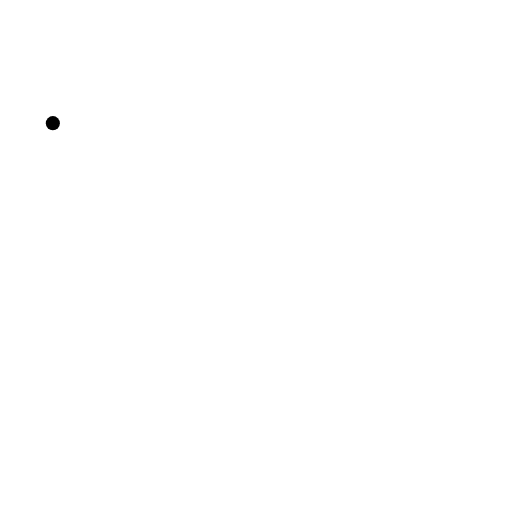
t = 0.00 s
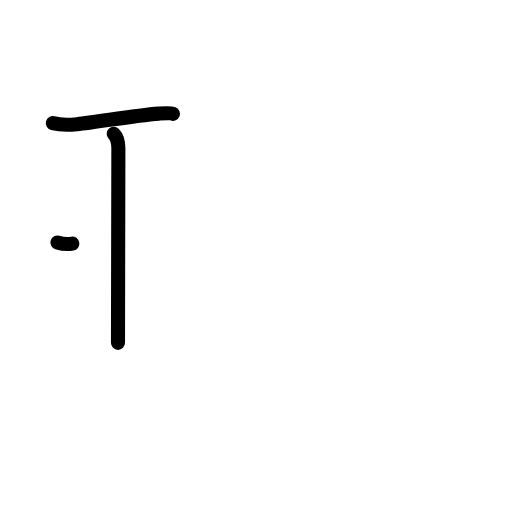
t = 2.20 s
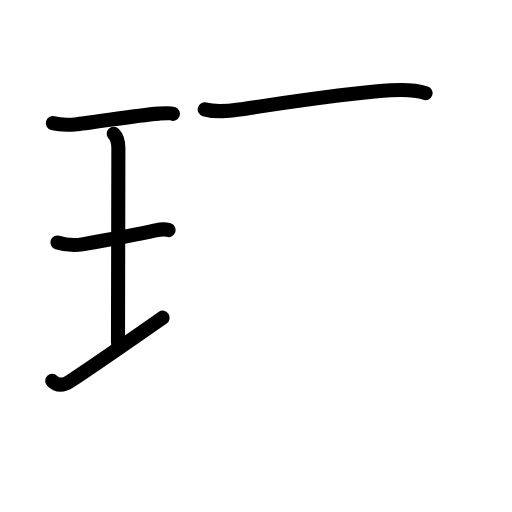
t = 4.40 s
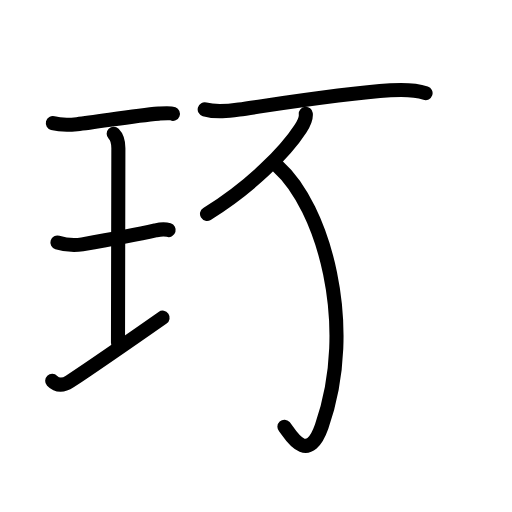
t = 6.60 s
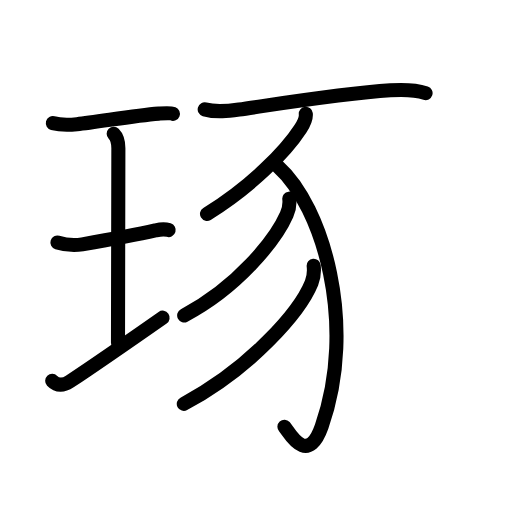
t = 8.80 s
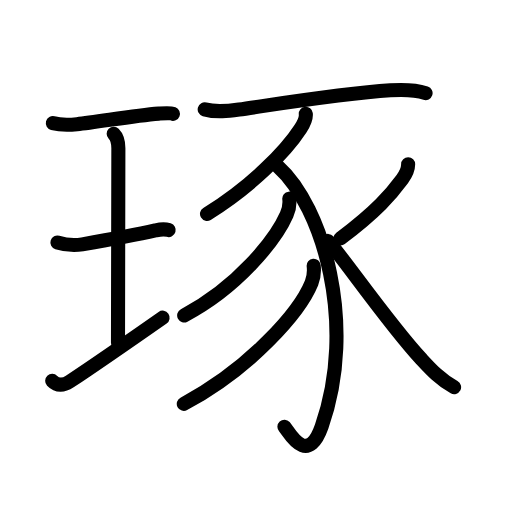
t = 11.00 s

The animated SVG that drew these frames (rendered in a browser with its animation timeline set to each time). Animation: 35 SMIL elements (animate=35); one cycle of 11.00 s.

<?xml version="1.0" encoding="UTF-8"?>
<!--
AniKanjiVG is licensed by CC-BY-SA Paul C. Sommerhoff (https://bitbucket.org/sommerhoff/anikanjivg).
AniKanjiVG uses KanjiVG which is licensed by CC-BY-SA Ulrich Apel (http://kanjivg.tagaini.net).
See also http://creativecommons.org/licenses/by-sa/3.0/
-->
<svg xmlns:kvg='http://kanjivg.tagaini.net' xmlns='http://www.w3.org/2000/svg' width='109' height='109' viewBox='0 0 109 109' style='fill:none;stroke:#000000;stroke-width:3;stroke-linecap:round;stroke-linejoin:round;' id="kvg:kanji_07422"><g id="kvg:07422" kvg:element="琢"><g id="kvg:07422-g1" kvg:element="王" kvg:original="玉" kvg:partial="true" kvg:position="left" kvg:radical="general"><path id="kvg:07422-s1" kvg:type="㇐" d="M11.25,26.22c1.5,0.4,3.81,0.35,5.14,0.22c4.15-0.39,11.88-1.81,17.41-2.25c0.82-0.07,2.33-0.23,3.01,0.04"><animate attributeName="d" begin="0.0s" dur="0.3333333333333333s" from="M11.25,26.22C11.25,26.22,11.25,26.22,11.25,26.22" to="M11.25,26.22c1.5,0.4,3.81,0.35,5.14,0.22" />
<animate attributeName="d" begin="0.3333333333333333s" dur="0.3333333333333333s" from="M11.25,26.22c1.5,0.4,3.81,0.35,5.14,0.22c0,0,0,0,0,0,0" to="M11.25,26.22c1.5,0.4,3.81,0.35,5.14,0.22c4.15-0.39,11.88-1.81,17.41-2.25" />
<animate attributeName="d" begin="0.6666666666666666s" dur="0.3333333333333333s" from="M11.25,26.22c1.5,0.4,3.81,0.35,5.14,0.22c4.15-0.39,11.88-1.81,17.41-2.25c0,0,0,0,0,0,0" to="M11.25,26.22c1.5,0.4,3.81,0.35,5.14,0.22c4.15-0.39,11.88-1.81,17.41-2.25c0.82-0.07,2.33-0.23,3.01,0.04" />
</path>
<path id="kvg:07422-s2" kvg:type="㇑a" d="M24.2,28.48c0.85,0.85,1,1.77,1,3.08c0,5.27-0.08,33.96-0.08,41.43"><animate attributeName="d" begin="1.0s" dur="0.5s" from="M24.2,28.48C24.2,28.48,24.2,28.48,24.2,28.48" to="M24.2,28.48c0.85,0.85,1,1.77,1,3.08" />
<animate attributeName="d" begin="1.5s" dur="0.5s" from="M24.2,28.48c0.85,0.85,1,1.77,1,3.08c0,0,0,0,0,0,0" to="M24.2,28.48c0.85,0.85,1,1.77,1,3.08c0,5.27-0.08,33.96-0.08,41.43" />
<animate attributeName="d" begin="0s" dur="1.0s" from="M-100,-100" to="M-100,-100" />
</path>
<path id="kvg:07422-s3" kvg:type="㇐" d="M12.22,51.62c1.66,0.51,3.98,0.63,5.3,0.4c4.06-0.7,11.26-1.99,15.55-2.96c0.57-0.13,1.68-0.43,2.84-0.08"><animate attributeName="d" begin="2.0s" dur="0.3333333333333333s" from="M12.22,51.62C12.22,51.62,12.22,51.62,12.22,51.62" to="M12.22,51.62c1.66,0.51,3.98,0.63,5.3,0.4" />
<animate attributeName="d" begin="2.3333333333333335s" dur="0.3333333333333333s" from="M12.22,51.62c1.66,0.51,3.98,0.63,5.3,0.4c0,0,0,0,0,0,0" to="M12.22,51.62c1.66,0.51,3.98,0.63,5.3,0.4c4.06-0.7,11.26-1.99,15.55-2.96" />
<animate attributeName="d" begin="2.6666666666666665s" dur="0.3333333333333333s" from="M12.22,51.62c1.66,0.51,3.98,0.63,5.3,0.4c4.06-0.7,11.26-1.99,15.55-2.96c0,0,0,0,0,0,0" to="M12.22,51.62c1.66,0.51,3.98,0.63,5.3,0.4c4.06-0.7,11.26-1.99,15.55-2.96c0.57-0.13,1.68-0.43,2.84-0.08" />
<animate attributeName="d" begin="0s" dur="2.0s" from="M-100,-100" to="M-100,-100" />
</path>
<path id="kvg:07422-s4" kvg:type="㇐" d="M11.11,81.07c1.1,1.15,2.39,1.05,3.74,0.15c4.9-3.25,11.02-7.47,19.77-13.59"><animate attributeName="d" begin="3.0s" dur="0.5s" from="M11.11,81.07C11.11,81.07,11.11,81.07,11.11,81.07" to="M11.11,81.07c1.1,1.15,2.39,1.05,3.74,0.15" />
<animate attributeName="d" begin="3.5s" dur="0.5s" from="M11.11,81.07c1.1,1.15,2.39,1.05,3.74,0.15c0,0,0,0,0,0,0" to="M11.11,81.07c1.1,1.15,2.39,1.05,3.74,0.15c4.9-3.25,11.02-7.47,19.77-13.59" />
<animate attributeName="d" begin="0s" dur="3.0s" from="M-100,-100" to="M-100,-100" />
</path>
</g>
<g id="kvg:07422-g2" kvg:element="豕" kvg:position="right"><path id="kvg:07422-s5" kvg:type="㇐" d="M43.58,23.28c2.54,0.72,5.09,0.36,7.31,0.04c7.93-1.15,22.41-3.46,32.22-4.09c2.49-0.16,5.39-0.1,7.49,0.59"><animate attributeName="d" begin="4.0s" dur="0.3333333333333333s" from="M43.58,23.28C43.58,23.28,43.58,23.28,43.58,23.28" to="M43.58,23.28c2.54,0.72,5.09,0.36,7.31,0.04" />
<animate attributeName="d" begin="4.333333333333333s" dur="0.3333333333333333s" from="M43.58,23.28c2.54,0.72,5.09,0.36,7.31,0.04c0,0,0,0,0,0,0" to="M43.58,23.28c2.54,0.72,5.09,0.36,7.31,0.04c7.93-1.15,22.41-3.46,32.22-4.09" />
<animate attributeName="d" begin="4.666666666666667s" dur="0.3333333333333333s" from="M43.58,23.28c2.54,0.72,5.09,0.36,7.31,0.04c7.93-1.15,22.41-3.46,32.22-4.09c0,0,0,0,0,0,0" to="M43.58,23.28c2.54,0.72,5.09,0.36,7.31,0.04c7.93-1.15,22.41-3.46,32.22-4.09c2.49-0.16,5.39-0.1,7.49,0.59" />
<animate attributeName="d" begin="0s" dur="4.0s" from="M-100,-100" to="M-100,-100" />
</path>
<path id="kvg:07422-s6" kvg:type="㇒" d="M65.1,24.24c0.13,1.12-0.56,2.29-1.15,3.19c-3.07,4.72-10.29,12.17-19.88,18.11"><animate attributeName="d" begin="5.0s" dur="0.5s" from="M65.1,24.24C65.1,24.24,65.1,24.24,65.1,24.24" to="M65.1,24.24c0.13,1.12-0.56,2.29-1.15,3.19" />
<animate attributeName="d" begin="5.5s" dur="0.5s" from="M65.1,24.24c0.13,1.12-0.56,2.29-1.15,3.19c0,0,0,0,0,0,0" to="M65.1,24.24c0.13,1.12-0.56,2.29-1.15,3.19c-3.07,4.72-10.29,12.17-19.88,18.11" />
<animate attributeName="d" begin="0s" dur="5.0s" from="M-100,-100" to="M-100,-100" />
</path>
<path id="kvg:07422-s7" kvg:type="㇕v" d="M59.18,35.43c9.54,8.54,16.92,33.7,9.3,55.37c-3.08,8.74-7.02,1.06-7.93,0.06"><animate attributeName="d" begin="6.0s" dur="0.5s" from="M59.18,35.43C59.18,35.43,59.18,35.43,59.18,35.43" to="M59.18,35.43c9.54,8.54,16.92,33.7,9.3,55.37" />
<animate attributeName="d" begin="6.5s" dur="0.5s" from="M59.18,35.43c9.54,8.54,16.92,33.7,9.3,55.37c0,0,0,0,0,0,0" to="M59.18,35.43c9.54,8.54,16.92,33.7,9.3,55.37c-3.08,8.74-7.02,1.06-7.93,0.06" />
<animate attributeName="d" begin="0s" dur="6.0s" from="M-100,-100" to="M-100,-100" />
</path>
<path id="kvg:07422-s8" kvg:type="㇒" d="M61.59,42.29c0.14,1.23-0.06,2.28-0.56,3.41c-2.33,5.29-10.31,15.37-21.82,21.45"><animate attributeName="d" begin="7.0s" dur="0.5s" from="M61.59,42.29C61.59,42.29,61.59,42.29,61.59,42.29" to="M61.59,42.29c0.14,1.23-0.06,2.28-0.56,3.41" />
<animate attributeName="d" begin="7.5s" dur="0.5s" from="M61.59,42.29c0.14,1.23-0.06,2.28-0.56,3.41c0,0,0,0,0,0,0" to="M61.59,42.29c0.14,1.23-0.06,2.28-0.56,3.41c-2.33,5.29-10.31,15.37-21.82,21.45" />
<animate attributeName="d" begin="0s" dur="7.0s" from="M-100,-100" to="M-100,-100" />
</path>
<path id="kvg:07422-s9" kvg:type="㇒" d="M66.78,56.58c0.14,1.27,0.03,2.46-0.45,3.64c-2.54,6.24-12.92,18.09-27.2,25.76"><animate attributeName="d" begin="8.0s" dur="0.5s" from="M66.78,56.58C66.78,56.58,66.78,56.58,66.78,56.58" to="M66.78,56.58c0.14,1.27,0.03,2.46-0.45,3.64" />
<animate attributeName="d" begin="8.5s" dur="0.5s" from="M66.78,56.58c0.14,1.27,0.03,2.46-0.45,3.64c0,0,0,0,0,0,0" to="M66.78,56.58c0.14,1.27,0.03,2.46-0.45,3.64c-2.54,6.24-12.92,18.09-27.2,25.76" />
<animate attributeName="d" begin="0s" dur="8.0s" from="M-100,-100" to="M-100,-100" />
</path>
<path id="kvg:07422-s10" kvg:type="㇒" d="M86.89,34.98c-0.01,1.15-0.57,2.23-1.25,3.15c-2.39,3.24-5.42,6.82-13.14,12.62"><animate attributeName="d" begin="9.0s" dur="0.5s" from="M86.89,34.98C86.89,34.98,86.89,34.98,86.89,34.98" to="M86.89,34.98c-0.01,1.15-0.57,2.23-1.25,3.15" />
<animate attributeName="d" begin="9.5s" dur="0.5s" from="M86.89,34.98c-0.01,1.15-0.57,2.23-1.25,3.15c0,0,0,0,0,0,0" to="M86.89,34.98c-0.01,1.15-0.57,2.23-1.25,3.15c-2.39,3.24-5.42,6.82-13.14,12.62" />
<animate attributeName="d" begin="0s" dur="9.0s" from="M-100,-100" to="M-100,-100" />
</path>
<path id="kvg:07422-s11" kvg:type="㇏" d="M69.84,51.29c3.03,3.36,13.11,17.89,19.73,25.01c2.05,2.2,4.05,4.45,7.1,6.13"><animate attributeName="d" begin="10.0s" dur="0.5s" from="M69.84,51.29C69.84,51.29,69.84,51.29,69.84,51.29" to="M69.84,51.29c3.03,3.36,13.11,17.89,19.73,25.01" />
<animate attributeName="d" begin="10.5s" dur="0.5s" from="M69.84,51.29c3.03,3.36,13.11,17.89,19.73,25.01c0,0,0,0,0,0,0" to="M69.84,51.29c3.03,3.36,13.11,17.89,19.73,25.01c2.05,2.2,4.05,4.45,7.1,6.13" />
<animate attributeName="d" begin="0s" dur="10.0s" from="M-100,-100" to="M-100,-100" />
</path>
</g>
</g>
</svg>
